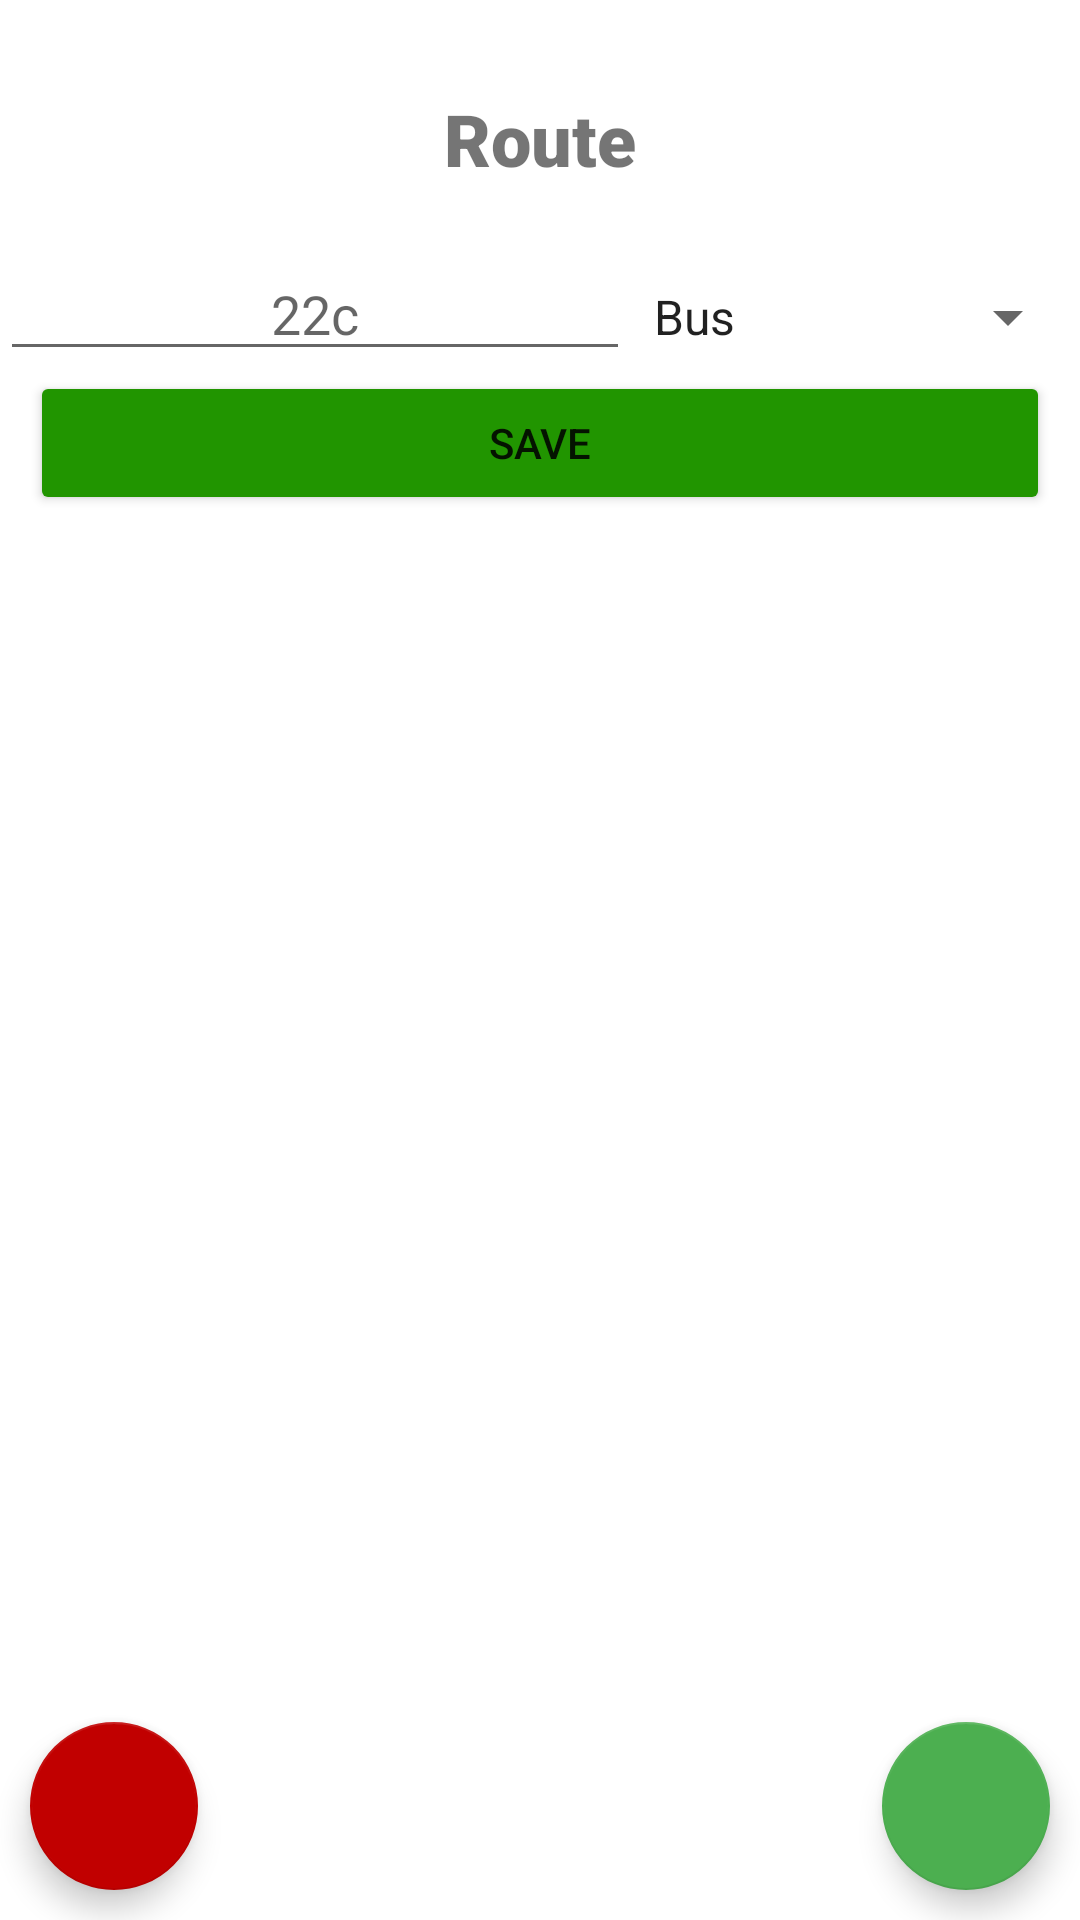

Layout XML and referenced resources for this Android screen:
<!-- AndroidManifest.xml: application theme Theme.PublicTransportTimetable -->
<!-- res/layout/route.xml -->
<?xml version="1.0" encoding="utf-8"?>
<androidx.constraintlayout.widget.ConstraintLayout xmlns:android="http://schemas.android.com/apk/res/android"
    xmlns:app="http://schemas.android.com/apk/res-auto"
    xmlns:tools="http://schemas.android.com/tools"
    android:layout_width="match_parent"
    android:layout_height="match_parent"
    tools:context=".screens.route.RouteFragment">

    <LinearLayout
        app:layout_constraintLeft_toLeftOf="parent"
        app:layout_constraintTop_toTopOf="parent"
        android:layout_width="match_parent"
        android:layout_height="wrap_content"
        android:orientation="vertical"
        android:id="@+id/linear_route">

        <TextView
            android:id="@+id/route_number"
            style="@style/header"
            android:text="@string/route_number" />

        <LinearLayout
            android:layout_width="match_parent"
            android:layout_height="wrap_content"
            android:orientation="horizontal">

            <EditText
                android:id="@+id/route_number_input"
                style="@style/input"
                android:layout_width="wrap_content"
                android:layout_height="wrap_content"
                android:hint="@string/route_number_input"
                android:importantForAutofill="no"
                tools:ignore="TextFields" />

            <Spinner
                android:id="@+id/bus_types_spinner"
                android:layout_width="match_parent"
                android:layout_height="wrap_content"
                android:entries="@array/bus_types" />
        </LinearLayout>

        <Button
            android:id="@+id/edit_name_handler"
            style="@style/button"
            android:text="@string/button_save"
            app:backgroundTint="#219500" />
    </LinearLayout>

    <com.google.android.material.floatingactionbutton.FloatingActionButton
        android:id="@+id/delete_route"
        style="@style/float_button"
        android:layout_width="wrap_content"
        android:layout_height="wrap_content"
        android:layout_gravity="bottom|end"
        android:clickable="true"
        android:src="@drawable/ic_baseline_clear_24"
        app:backgroundTint="#C10000"
        app:layout_constraintLeft_toLeftOf="parent"
        app:layout_constraintBottom_toBottomOf="parent"
        />

    <com.google.android.material.floatingactionbutton.FloatingActionButton
        android:id="@+id/add_bus_stop"
        style="@style/float_button"
        android:layout_gravity="bottom"
        android:layout_marginStart="11sp"
        android:layout_marginLeft="11sp"
        android:clickable="true"
        android:src="@drawable/ic_baseline_add_24"
        app:backgroundTint="#4CAF50"
        app:fabSize="auto"
        app:layout_constraintRight_toRightOf="parent"
        app:layout_constraintBottom_toBottomOf="parent"/>

    <androidx.recyclerview.widget.RecyclerView
        android:id="@+id/points_list"
        android:layout_width="0dp"
        android:layout_height="0dp"
        app:layoutManager="androidx.recyclerview.widget.LinearLayoutManager"
        app:layout_constraintBottom_toBottomOf="parent"
        app:layout_constraintEnd_toEndOf="parent"
        app:layout_constraintStart_toStartOf="parent"
        app:layout_constraintTop_toBottomOf="@id/linear_route"/>
</androidx.constraintlayout.widget.ConstraintLayout>
<!-- resources referenced by this layout -->
<resources>
  <string-array name="bus_types">
          <item>Bus</item>
          <item>Trolleybus</item>
          <item>Tram</item>
          <item>Route taxi</item>
      </string-array>
  <string name="button_save">Save</string>
  <string name="route_number">Route</string>
  <string name="route_number_input">22c</string>
  <style name="button">
          <item name="android:layout_width">match_parent</item>
          <item name="android:layout_height">wrap_content</item>
          <item name="android:layout_marginLeft">10sp</item>
          <item name="android:layout_marginRight">10sp</item>
          <item name="android:layout_marginBottom">10sp</item>
      </style>
  <style name="float_button">
          <item name="android:layout_width">wrap_content</item>
          <item name="android:layout_height">wrap_content</item>
          <item name="android:clickable">true</item>
          <item name="android:layout_marginEnd">10sp</item>
          <item name="android:layout_marginRight">10sp</item>
          <item name="android:layout_marginLeft">10sp</item>
          <item name="android:layout_marginBottom">10sp</item>
      </style>
  <style name="header">
          <item name="android:layout_width">wrap_content</item>
          <item name="android:layout_height">wrap_content</item>
          <item name="android:layout_gravity">center_horizontal</item>
          <item name="android:layout_marginTop">30sp</item>
          <item name="android:layout_marginBottom">20sp</item>
          <item name="android:fontFamily">sans-serif-black</item>
          <item name="android:textSize">24sp</item>
      </style>
  <style name="input">
          <item name="android:layout_width">match_parent</item>
          <item name="android:layout_height">wrap_content</item>
          <item name="android:ems">10</item>
          <item name="android:gravity">center</item>
          <item name="android:inputType">textPersonName</item>
          <item name="android:textColor">#000000</item>
      </style>
  <style name="Theme.PublicTransportTimetable" parent="Theme.MaterialComponents.DayNight.DarkActionBar">
          
          <item name="colorPrimary">@color/purple_500</item>
          <item name="colorPrimaryVariant">@color/purple_700</item>
          <item name="colorOnPrimary">@color/white</item>
          
          <item name="colorSecondary">@color/teal_200</item>
          <item name="colorSecondaryVariant">@color/teal_700</item>
          <item name="colorOnSecondary">@color/black</item>
          
          <item name="android:statusBarColor" tools:targetApi="l">?attr/colorPrimaryVariant</item>
          
      </style>
  <!-- not gathered from this repository: default colours our renderer supplied (Android Studio template values) -->
  <color name="purple_500">#FF6200EE</color>
  <color name="purple_700">#FF3700B3</color>
  <color name="teal_200">#FF03DAC5</color>
  <color name="teal_700">#FF018786</color>
  <color name="black">#FF000000</color>
  <color name="white">#FFFFFFFF</color>
</resources>
